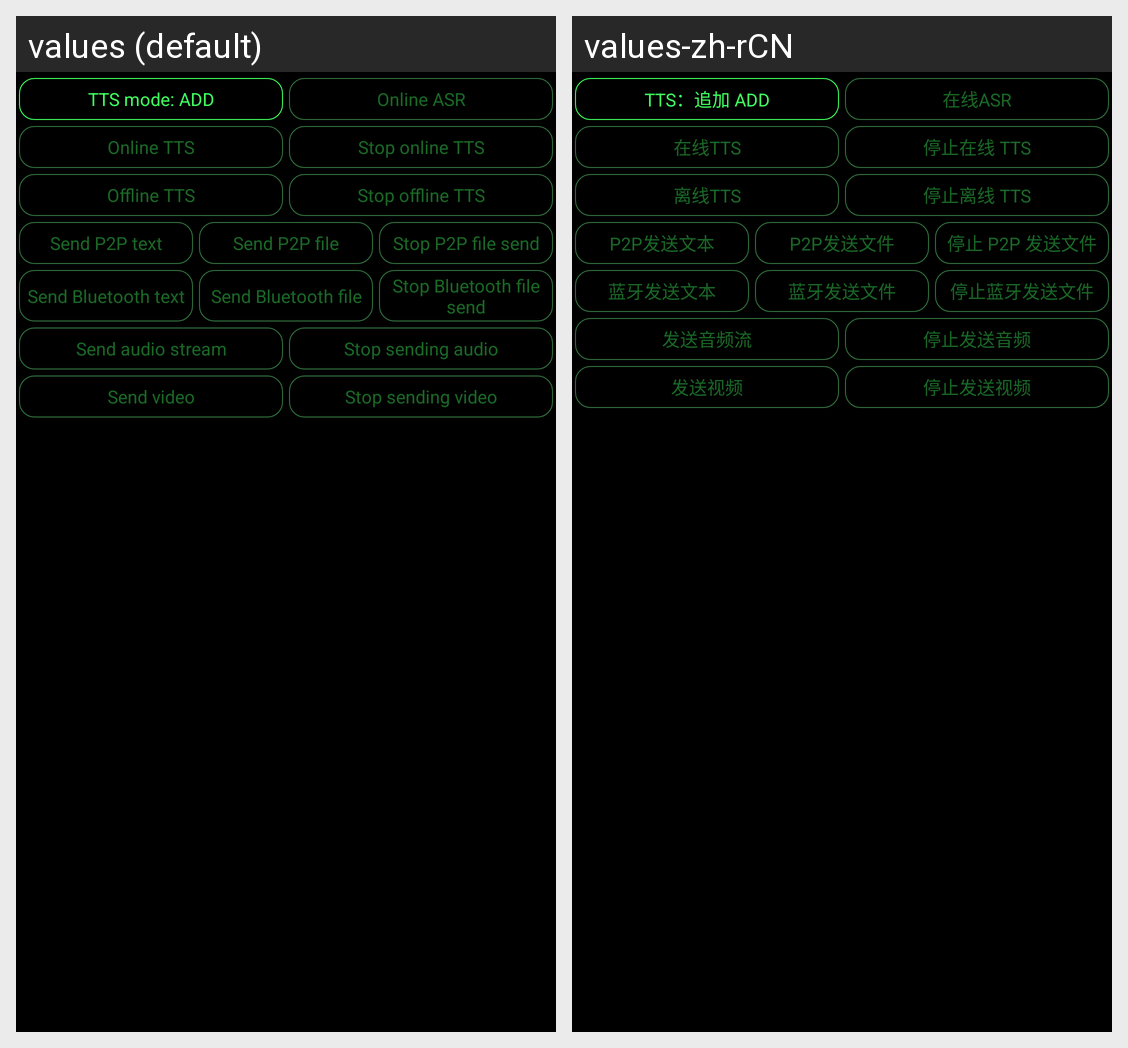

The same Android screen rendered under two of its app's locales, left to right. List the strings drawn on it with the default value and each locale's translation.
Android screen res/layout/activity_sendmessage.xml rendered under 2 locales, left to right: values (default), values-zh-rCN. Device: Nexus 5 (rendered at 1080×1920; each locale shown at half size, 540×960, under a caption strip naming it); theme Theme.Glessedemo.
Strings drawn on this screen, with the default value and each locale's value (text and hints the layout hard-codes, and strings that could not be matched under every locale, appear in the picture but are not listed):

message_tts_mode_add
  values: TTS mode: ADD
  values-zh-rCN: TTS：追加 ADD

demo_online_asr_2
  values: Online ASR
  values-zh-rCN: 在线ASR

demo_online_tts_2
  values: Online TTS
  values-zh-rCN: 在线TTS

message_tts_stop_online
  values: Stop online TTS
  values-zh-rCN: 停止在线 TTS

demo_offline_tts
  values: Offline TTS
  values-zh-rCN: 离线TTS

message_tts_stop_offline
  values: Stop offline TTS
  values-zh-rCN: 停止离线 TTS

demo_send_p2p_text
  values: Send P2P text
  values-zh-rCN: P2P发送文本

demo_send_p2p_file
  values: Send P2P file
  values-zh-rCN: P2P发送文件

demo_stop_p2p_file
  values: Stop P2P file send
  values-zh-rCN: 停止 P2P 发送文件

demo_send_bluetooth_text
  values: Send Bluetooth text
  values-zh-rCN: 蓝牙发送文本

demo_send_bluetooth_file
  values: Send Bluetooth file
  values-zh-rCN: 蓝牙发送文件

demo_stop_bluetooth_file
  values: Stop Bluetooth file send
  values-zh-rCN: 停止蓝牙发送文件

demo_send_audio_stream
  values: Send audio stream
  values-zh-rCN: 发送音频流

demo_stop_sending_audio
  values: Stop sending audio
  values-zh-rCN: 停止发送音频

demo_send_video
  values: Send video
  values-zh-rCN: 发送视频

demo_stop_sending_video
  values: Stop sending video
  values-zh-rCN: 停止发送视频
